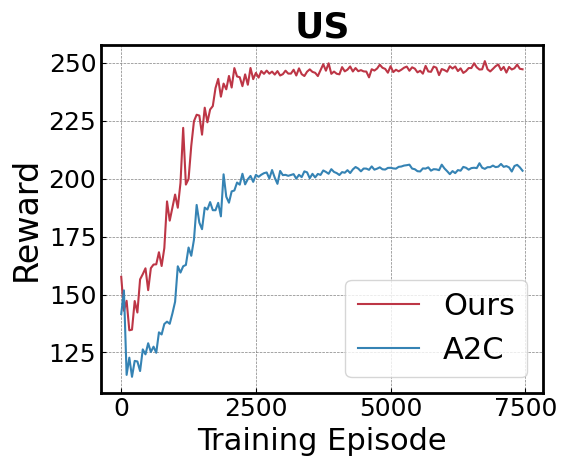

Write Python code to recreate this figure.
# -*- coding: utf-8 -*-
import matplotlib.pyplot as plt

# 设置字体
plt.rcParams['font.family'] = 'Times New Roman'
plt.rcParams['font.size'] = 18

# 数据
US_data = [157.6418, 142.9814, 147.3087, 134.5621, 134.8400, 147.1889, 142.2457,
        156.5433, 158.7923, 161.3086, 151.8879, 161.3748, 162.9386, 163.0285, 168.2462,
        162.2953, 170.0612, 190.1742, 181.8693, 187.4698, 193.1304, 187.4476, 198.1544,
        221.9015, 197.4279, 199.8427, 214.1431, 224.7678, 227.5629, 227.1986, 218.9655,
        230.5963, 224.2912, 229.8149, 231.3000, 239.0519, 243.0395, 235.3431, 241.0009,
        238.5317, 244.2970, 239.2902, 247.6971, 244.0766, 243.7441, 239.8852, 244.9716,
        240.4908, 247.7350, 242.9212, 245.6170, 243.5733, 246.4071, 245.2026, 246.6039,
        245.2813, 246.1729, 244.8839, 246.3879, 244.4946, 245.0629, 246.5739, 245.3156,
        245.3033, 246.9741, 244.4893, 247.5718, 245.0707, 244.2636, 246.1387, 247.1414,
        246.0485, 245.6523, 244.2549, 246.8074, 249.3431, 246.5650, 249.7583, 245.2058,
        246.1852, 245.2465, 244.9931, 248.1058, 246.2827, 247.0160, 248.3884, 246.2247,
        247.7149, 246.3481, 246.8046, 246.2588, 246.1784, 243.6901, 247.1873, 246.6184,
        247.5052, 249.1469, 247.8267, 247.3383, 245.6940, 248.4944, 245.9513, 246.9758,
        246.2903, 246.9829, 247.8418, 248.3451, 246.5467, 248.0271, 247.4470, 245.8413,
        246.5373, 245.2772, 248.6329, 246.2345, 246.0673, 248.3385, 247.8649, 244.6622,
        247.2747, 246.8232, 246.1296, 248.4916, 247.5008, 248.3949, 246.3875, 247.5834,
        245.5982, 246.3814, 247.7004, 247.6953, 249.7540, 248.0167, 247.0469, 247.1604,
        250.6937, 247.1681, 246.2415, 247.3431, 248.5149, 249.2404, 246.8460, 248.1977,
        245.7508, 248.1842, 247.0753, 247.6174, 249.1812, 247.3781, 247.1730, 245.7485,
        248.6892, 244.8615, 247.1217, 247.7599, 246.8090, 247.1075, 248.1934, 249.2584,
        247.3189, 249.3354, 248.1731, 247.8207, 246.8284, 247.8042, 248.0376, 246.5432,
        248.5835, 247.7666, 250.0224, 247.8072, 249.0243, 248.1710, 247.6147, 248.3437,
        247.2831, 247.6099, 249.8726, 246.9028, 249.8306, 248.2746, 249.6215, 247.0899,
        249.9187, 249.3848, 248.8404, 249.6991, 248.4937, 249.0445, 247.8790, 250.5047,
        248.5155, 248.8204, 250.7544, 248.3201, 248.7557, 246.6311, 249.3509, 249.2415,
        248.8283]

US_baseline = [141.5891, 151.7891, 115.3318, 122.7672, 114.5070, 121.3673, 121.1229, 116.9883, 126.3363, 124.1930, 128.9789, 125.2330, 127.5046,
    124.8864, 133.6858, 132.7755, 137.2911, 138.2990, 137.3737, 141.8278, 146.8847, 162.1869, 159.4785, 162.1895, 162.7667, 170.2796,
    166.7140, 173.6427, 188.6504, 181.0229, 178.1840, 187.4940, 186.6593, 189.8775, 186.3827, 186.3625, 189.5467, 183.7216, 201.8615,
    192.1953, 189.6201, 194.4926, 194.8831, 198.3106, 197.3957, 202.0943, 197.5217, 199.7668, 201.1580, 198.5968, 201.6210, 200.7820,
    201.6873, 202.3503, 202.6682, 200.0540, 203.7034, 200.4078, 197.7502, 203.3100, 201.5068, 201.6247, 201.2128, 201.5760, 201.9375,
    199.9819, 201.6564, 200.6413, 203.1331, 202.7108, 200.1663, 202.0667, 200.5107, 202.0289, 201.6040, 203.5201, 202.9005, 202.0879,
    204.0856, 202.8860, 202.3887, 201.5575, 202.8101, 202.5430, 203.6457, 202.4045, 203.9893, 205.0114, 204.3404, 203.1491, 204.3566,
    204.3245, 203.7943, 205.2747, 203.8620, 204.2970, 204.8700, 204.0232, 203.9115, 204.6248, 204.6714, 204.4129, 204.3014, 205.0808,
    205.2261, 205.6340, 205.7980, 206.0223, 204.3311, 204.0542, 203.2012, 203.0959, 204.4153, 204.3151, 204.8685, 203.4340, 204.0694,
    203.9875, 203.6437, 206.0200, 204.4004, 203.2158, 201.9256, 203.2512, 202.3731, 203.6775, 203.4253, 205.0517, 204.6929, 203.8612,
    204.5429, 204.6921, 204.5396, 206.6417, 204.6957, 204.2140, 204.9348, 204.9420, 205.6305, 204.9646, 205.1749, 206.3266, 205.0801,
    205.4077, 204.8365, 203.0582, 205.4528, 205.9398, 204.8621, 203.3958, 205.3398, 206.2064, 204.8988, 206.3017, 206.3425, 205.1644,
    207.1854, 206.0299, 205.4190, 206.2210, 205.4509, 205.6175, 205.0254, 204.6894, 205.1081, 204.5104, 205.5113, 204.2942, 206.1525,
    206.0730, 204.4409, 206.6265, 205.5360, 206.1282, 204.0631, 206.0024, 207.2857, 206.4732, 206.0211, 206.7484, 206.3116, 205.4492,
    206.6785, 206.1618, 206.5573, 205.6185, 205.3488, 206.0095, 206.7343, 204.7285, 204.7176, 206.3983, 205.3837, 205.0985, 207.0711,
    205.7528, 205.4413, 203.1042, 206.2360, 205.9457, 205.4533, 206.2979, 206.4942, 205.4941, 205.7141, 205.1146, 206.1704, 205.0758,
    204.5471, 204.5170, 205.1183, 204.8645, 203.6860, 205.0656, 205.0536, 205.0069, 205.4431, 205.5500, 204.2090, 204.4151, 204.3680,
    205.7333, 204.3691, 204.8512, 205.9204, 203.9660, 203.9155, 204.3199, 204.5228, 205.0447, 205.3085, 203.5893, 207.1820, 204.3718,
    205.3092, 204.8283, 203.3413, 207.0802, 203.8272, 205.1579, 205.0765, 204.5420, 205.6697, 205.2382, 206.9101, 204.7392, 205.6633,
    206.9608, 205.1482, 205.6941
]

x = [0, 50, 100, 150, 200]
US_baseline = US_baseline[:200]

plt.figure(figsize=(6, 5))


plt.plot(range(150), US_data[:150], linestyle='-', color='#BD3646', label='Ours', markersize=4)
plt.plot(range(150), US_baseline[:150], linestyle='-', color='#3583B4', label='A2C', markersize=4)
plt.title('US', fontsize=26, fontweight='bold')
plt.xlabel('Training Episode', fontsize=22)
plt.ylabel('Reward', fontsize=24)
plt.xticks([0, 50, 100, 150], labels=[str(xtick) for xtick in [0, 2500, 5000, 7500]], rotation=0)
plt.grid(True, linestyle='--', linewidth=0.5, color='gray')
plt.legend(loc='lower right', fontsize=22)
plt.tick_params(axis='both', which='both', direction='in')


ax = plt.gca()
ax.spines['top'].set_linewidth(2)
ax.spines['right'].set_linewidth(2)
ax.spines['bottom'].set_linewidth(2)
ax.spines['left'].set_linewidth(2)
plt.tight_layout()

# 展示图表
plt.show()
